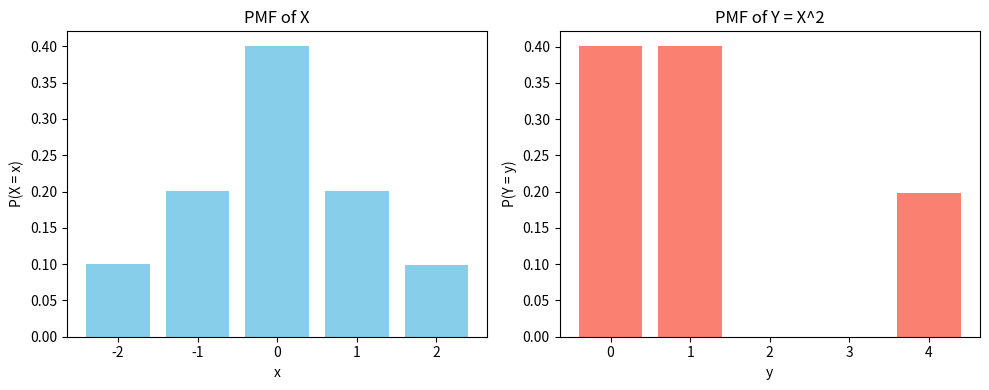

Write Python code to recreate this figure.

import numpy as np
import matplotlib.pyplot as plt
from collections import Counter

# Define the support of X and its PMF
x_vals = np.array([-2, -1, 0, 1, 2])
p_x = np.array([0.1, 0.2, 0.4, 0.2, 0.1])  # Must sum to 1

# Sample from X
np.random.seed(42)
samples_x = np.random.choice(x_vals, size=100000, p=p_x)

# Compute Y = X^2
samples_y = samples_x ** 2

# Compute empirical PMFs
pmf_x = Counter(samples_x)
pmf_y = Counter(samples_y)

# Normalize PMFs
for k in pmf_x:
    pmf_x[k] /= len(samples_x)
for k in pmf_y:
    pmf_y[k] /= len(samples_y)

# Plot PMFs
fig, ax = plt.subplots(1, 2, figsize=(10, 4))

# PMF of X
ax[0].bar(pmf_x.keys(), pmf_x.values(), color='skyblue')
ax[0].set_title("PMF of X")
ax[0].set_xlabel("x")
ax[0].set_ylabel("P(X = x)")

# PMF of Y = X^2
ax[1].bar(pmf_y.keys(), pmf_y.values(), color='salmon')
ax[1].set_title("PMF of Y = X^2")
ax[1].set_xlabel("y")
ax[1].set_ylabel("P(Y = y)")

plt.tight_layout()
plt.show()
